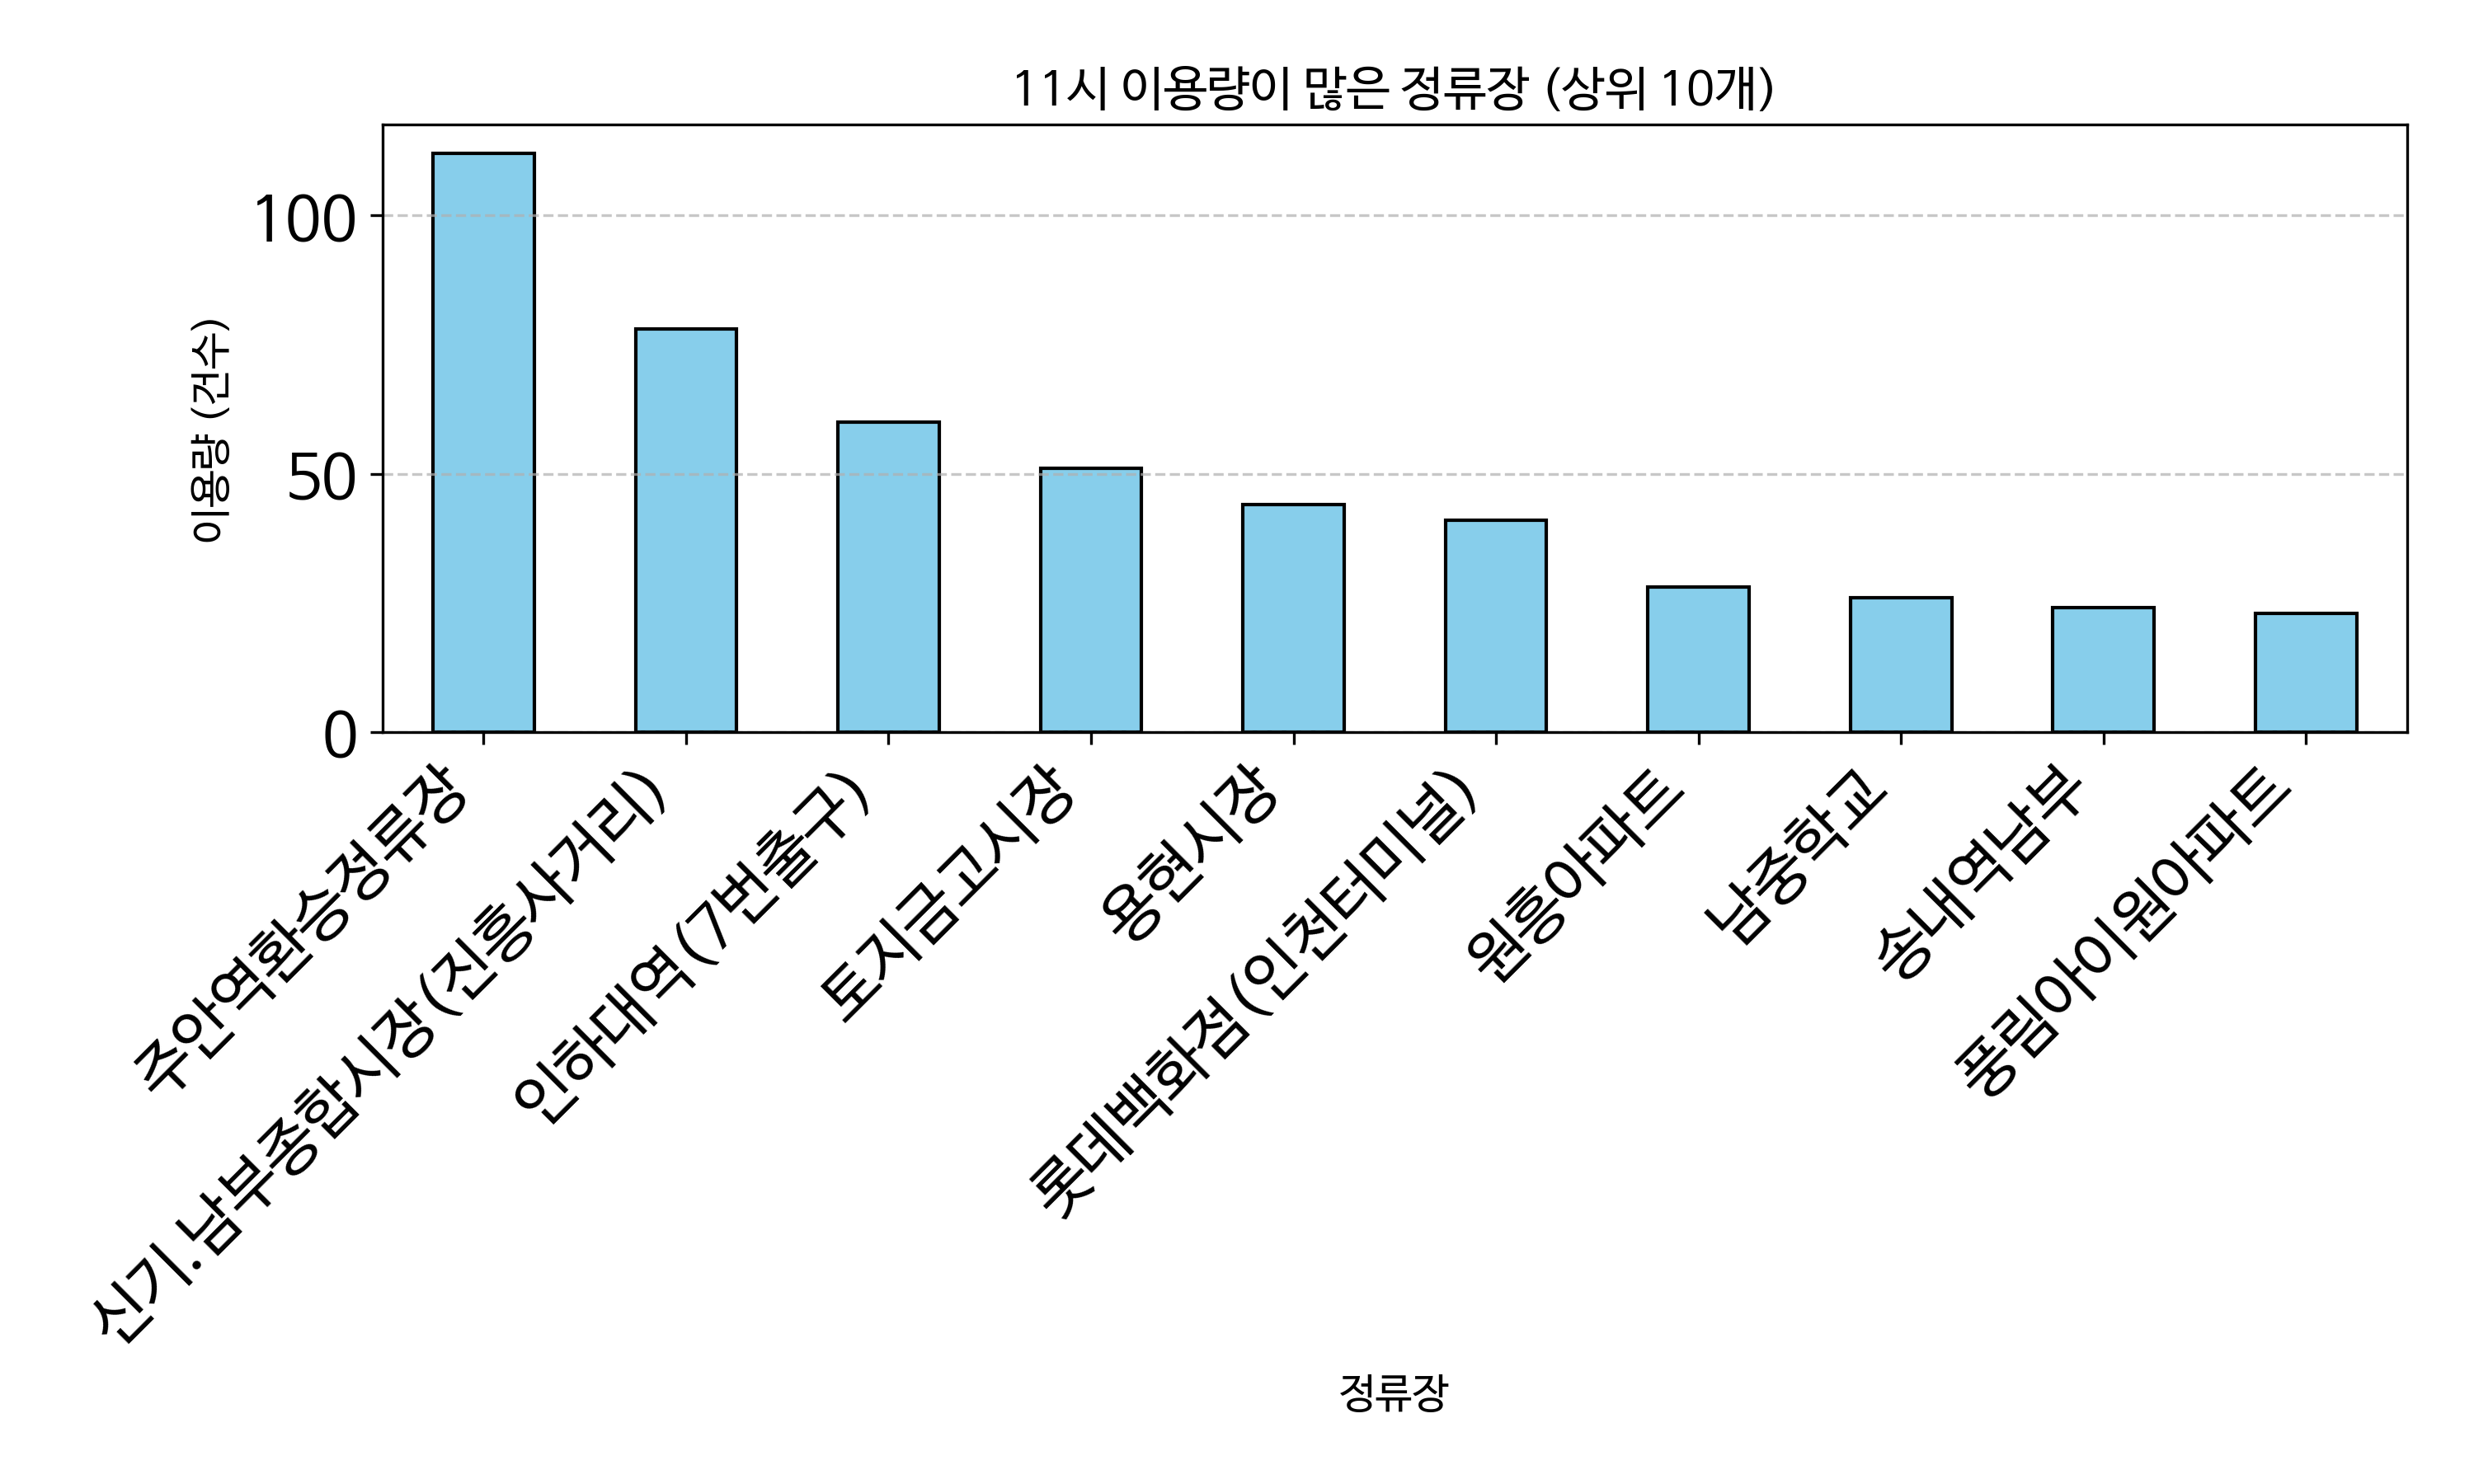

Data behind this chart, as committed beside it:
정류장, count
주안역환승정류장, 112
신기.남부종합시장(진흥사거리), 78
인하대역(7번출구), 60
토지금고시장, 51
용현시장, 44
롯데백화점(인천터미널), 41
원흥아파트, 28
남중학교, 26
송내역남부, 24
풍림아이원아파트, 23
동인천역, 19
신창아파트, 18
인천대입구역, 18
인천향교유림회관, 17
호반써밋송도, 15
문학초등학교, 14
주안7동행정복지센터, 12
정석항공과학고, 12
벽산이삭아파트, 12
연학초등학교, 11
장미아파트, 11
남동구청, 11
학익고등학교, 11
수봉마을쉼터, 11
신동아아파트, 10
용현3동행정복지센터.보훈병원, 10
제물포역, 10
인하대병원, 10
인하대역(1번출구), 9
태화두진아파트, 9
삼영아파트, 9
대동아파트, 8
신동아아파트3차, 8
인하대후문, 8
인명여자고등학교, 7
현대3차아파트, 7
길병원사거리, 7
인천향교.인천도호부청사, 6
서창센트럴푸르지오, 6
쌍용아파트, 6
대림아파트, 6
계룡리슈빌, 6
송도유원지(도로교통공단), 6
용일사거리, 6
신동아3차아파트, 6
학익시장(법원검찰청), 6
복지회관, 6
(구)시민회관사거리, 6
학익사거리(동아풍림아파트), 6
동막역(1번출구), 5
주안역, 5
두산위브아파트, 5
남동초등학교, 5
약대사거리, 5
한양아파트, 5
동아풍림아파트, 5
숭의로터리, 5
신중동역6번출구.중흥중학교, 4
옹진군청, 4
신포시장, 4
... 132 more rows
